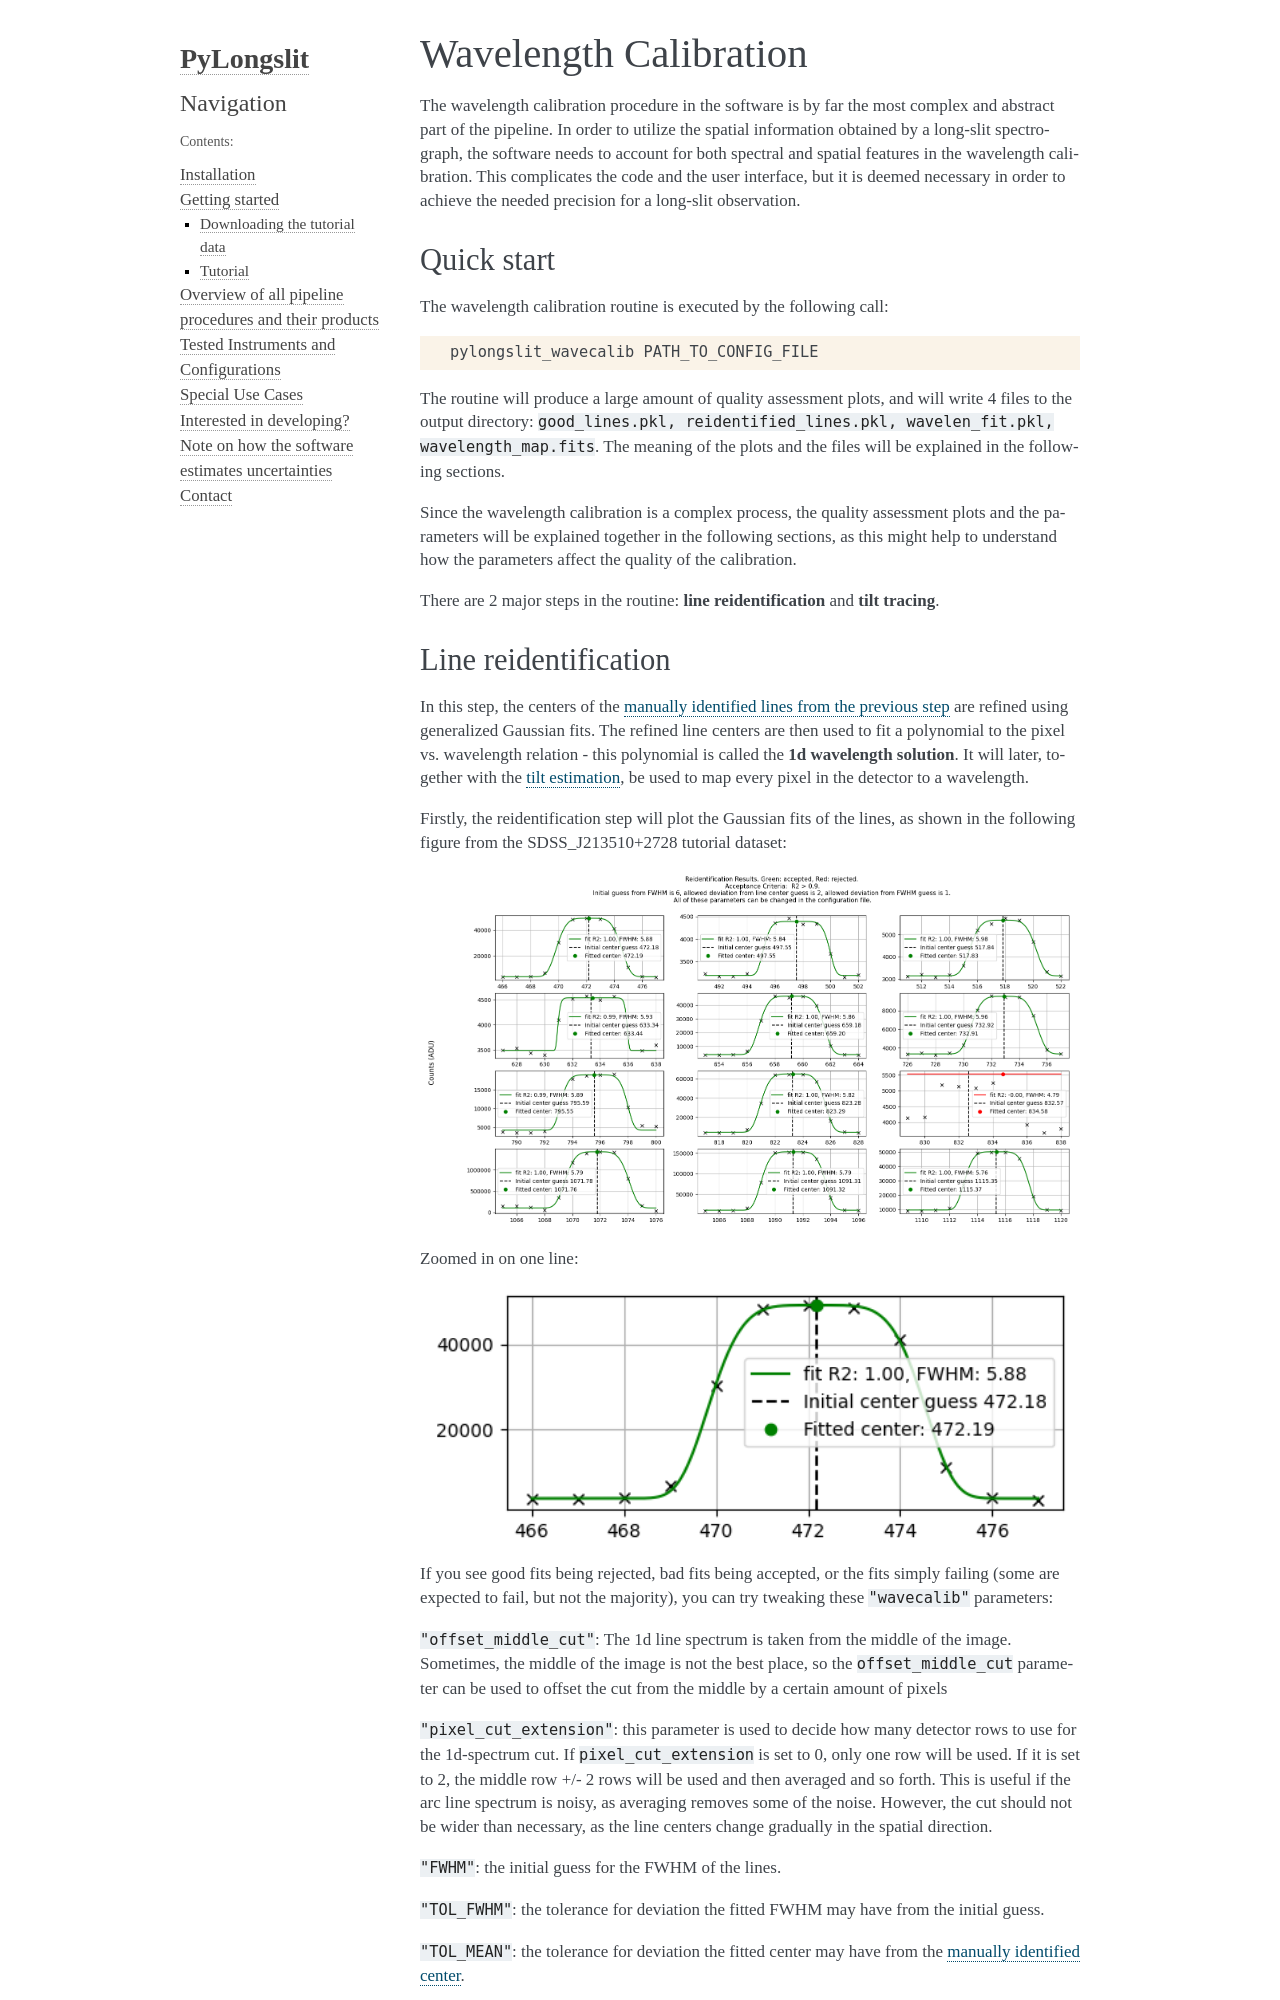

repository: KostasValeckas/PyLongslit · page: wavecalib.html · generator: sphinx

.. _wavecalib:

Wavelength Calibration
======================

The wavelength calibration procedure in the software is by far the most complex
and abstract part of the pipeline. In order to utilize the spatial information
obtained by a long-slit spectrograph, the software needs to account for both 
spectral and spatial features in the wavelength calibration. This complicates the 
code and the user interface, but it is deemed necessary in order to achieve the
needed precision for a long-slit observation.

Quick start
-----------

The wavelength calibration routine is executed by the following call:

.. code:: bash
    
   pylongslit_wavecalib PATH_TO_CONFIG_FILE

The routine will produce a large amount of quality assessment plots, and will 
write 4 files to the output directory:
``good_lines.pkl, reidentified_lines.pkl, wavelen_fit.pkl, wavelength_map.fits``.
The meaning of the plots and the files will be explained in the following sections.

Since the wavelength calibration is a complex process, the quality assessment plots
and the parameters will be explained together in the following sections, as 
this might help to understand how the parameters affect the quality of the calibration.

There are 2 major steps in the routine: **line reidentification** and 
**tilt tracing**.

.. _line_reidentification:
